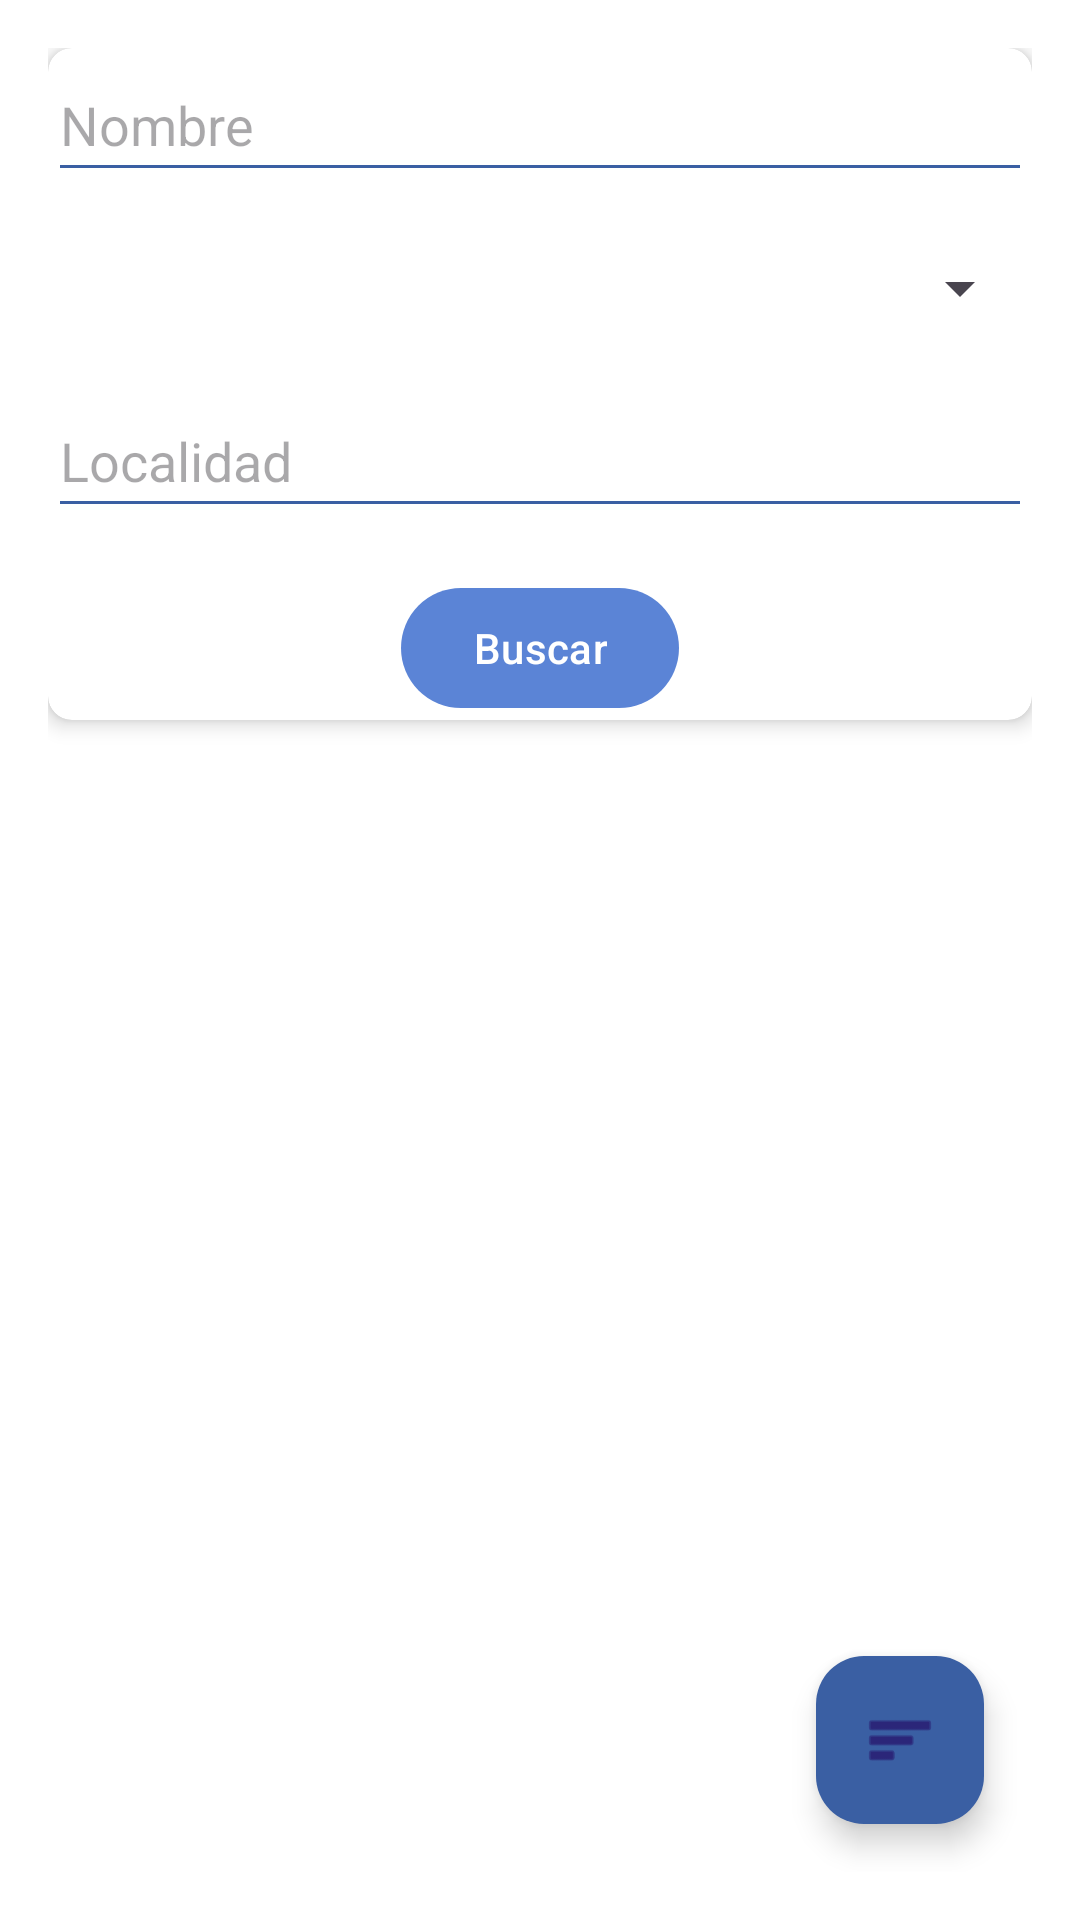

Produce the Android XML layout that renders to this screen, including the resource entries it uses.
<!-- AndroidManifest.xml: application theme Theme.VitaSaludApp -->
<!-- res/layout/fragment_buscador.xml -->
<?xml version="1.0" encoding="utf-8"?>
<androidx.constraintlayout.widget.ConstraintLayout
    xmlns:android="http://schemas.android.com/apk/res/android"
    xmlns:app="http://schemas.android.com/apk/res-auto"
    android:layout_width="match_parent"
    android:layout_height="match_parent"
    android:background="@color/colorBackground"
    android:padding="16dp">

    
    <androidx.cardview.widget.CardView
        android:id="@+id/filter_container"
        android:layout_width="0dp"
        android:layout_height="wrap_content"
        app:cardElevation="4dp"
        app:cardCornerRadius="8dp"
        android:padding="16dp"
        app:layout_constraintTop_toTopOf="parent"
        app:layout_constraintStart_toStartOf="parent"
        app:layout_constraintEnd_toEndOf="parent">

        <androidx.constraintlayout.widget.ConstraintLayout
            android:layout_width="match_parent"
            android:layout_height="wrap_content">

            
            <EditText
                android:id="@+id/search_input_nombre"
                android:layout_width="0dp"
                android:layout_height="48dp"
                android:hint="@string/nombre"
                android:autofillHints="name"
                android:importantForAutofill="yes"
                android:imeOptions="actionNext"
                android:inputType="text"
                android:backgroundTint="@color/colorPrimaryDark"
                android:textColor="@color/colorText"
                app:layout_constraintTop_toTopOf="parent"
                app:layout_constraintStart_toStartOf="parent"
                app:layout_constraintEnd_toEndOf="parent"/>

            
            <Spinner
                android:id="@+id/spinner_especialidad"
                android:layout_width="0dp"
                android:layout_height="48dp"
                android:layout_marginTop="8dp"
                android:importantForAutofill="no"
                app:layout_constraintTop_toBottomOf="@id/search_input_nombre"
                app:layout_constraintStart_toStartOf="parent"
                app:layout_constraintEnd_toEndOf="parent"/>

            
            <EditText
                android:id="@+id/search_input_localidad"
                android:layout_width="0dp"
                android:layout_height="48dp"
                android:layout_marginTop="8dp"
                android:hint="@string/localidad"
                android:autofillHints="addressCity"
                android:importantForAutofill="yes"
                android:imeOptions="actionDone"
                android:inputType="text"
                android:backgroundTint="@color/colorPrimaryDark"
                android:textColor="@color/colorText"
                app:layout_constraintTop_toBottomOf="@id/spinner_especialidad"
                app:layout_constraintStart_toStartOf="parent"
                app:layout_constraintEnd_toEndOf="parent"/>

            
            <com.google.android.material.button.MaterialButton
                android:id="@+id/search_button"
                android:layout_width="wrap_content"
                android:layout_height="wrap_content"
                android:layout_marginTop="16dp"
                android:text="@string/buscar"
                android:importantForAutofill="no"
                app:icon="@drawable/ic_search"
                app:layout_constraintEnd_toEndOf="parent"
                app:layout_constraintStart_toStartOf="parent"
                app:layout_constraintTop_toBottomOf="@id/search_input_localidad" />

        </androidx.constraintlayout.widget.ConstraintLayout>
    </androidx.cardview.widget.CardView>

    
    <androidx.recyclerview.widget.RecyclerView
        android:id="@+id/recycler_view_buscador"
        android:layout_width="0dp"
        android:layout_height="0dp"
        app:layout_constraintTop_toBottomOf="@id/filter_container"
        app:layout_constraintBottom_toBottomOf="parent"
        app:layout_constraintStart_toStartOf="parent"
        app:layout_constraintEnd_toEndOf="parent"
        android:layout_marginTop="16dp"/>

    
    <ProgressBar
        android:id="@+id/progress_bar"
        android:layout_width="wrap_content"
        android:layout_height="wrap_content"
        app:layout_constraintTop_toTopOf="parent"
        app:layout_constraintBottom_toBottomOf="parent"
        app:layout_constraintStart_toStartOf="parent"
        app:layout_constraintEnd_toEndOf="parent"
        android:visibility="gone"/>

    
    <com.google.android.material.floatingactionbutton.FloatingActionButton
        android:id="@+id/fab_ordenar"
        android:layout_width="wrap_content"
        android:layout_height="wrap_content"
        android:layout_margin="16dp"
        android:contentDescription="@string/reservar_cita"
        android:src="@android:drawable/ic_menu_sort_by_size"
        app:backgroundTint="@color/colorPrimaryDark"
        app:layout_constraintBottom_toBottomOf="parent"
        app:layout_constraintEnd_toEndOf="parent" />

    
    <com.google.android.material.chip.ChipGroup
        android:id="@+id/chip_group"
        android:layout_width="wrap_content"
        android:layout_height="wrap_content"
        android:orientation="vertical"
        android:visibility="gone"
        app:layout_constraintBottom_toTopOf="@id/fab_ordenar"
        app:layout_constraintEnd_toEndOf="parent"
        android:layout_marginBottom="8dp"
        android:layout_marginEnd="16dp"
        android:padding="4dp">
        <com.google.android.material.chip.Chip
            android:id="@+id/chip_sort_nombre"
            android:layout_width="wrap_content"
            android:layout_height="wrap_content"
            android:text="@string/ordenar_por_nombre"/>
        <com.google.android.material.chip.Chip
            android:id="@+id/chip_sort_precio"
            android:layout_width="wrap_content"
            android:layout_height="wrap_content"
            android:text="@string/ordenar_por_precio"/>
        <com.google.android.material.chip.Chip
            android:id="@+id/chip_sort_distancia"
            android:layout_width="wrap_content"
            android:layout_height="wrap_content"
            android:text="@string/ordenar_por_distancia"/>
    </com.google.android.material.chip.ChipGroup>

</androidx.constraintlayout.widget.ConstraintLayout>
<!-- resources referenced by this layout -->
<resources>
  <color name="colorBackground">@color/white</color>
  <color name="colorPrimaryDark">@color/blue_700</color>
  <color name="colorText">@color/gray_800</color>
  <string name="buscar">Buscar</string>
  <string name="localidad">Localidad</string>
  <string name="nombre">Nombre</string>
  <string name="ordenar_por_distancia">Ordenar por distancia</string>
  <string name="ordenar_por_nombre">Ordenar por nombre</string>
  <string name="ordenar_por_precio">Ordenar por precio</string>
  <string name="reservar_cita">Reservar cita</string>
  <style name="Theme.VitaSaludApp" parent="Base.Theme.VitaSaludApp" />
  <color name="white">#FFFFFF</color>
  <color name="blue_700">#3A5FA3</color>
  <color name="gray_800">#222222</color>
  <style name="Base.Theme.VitaSaludApp" parent="Theme.Material3.DayNight.NoActionBar">
          
          <item name="colorPrimary">@color/colorPrimary</item>
          <item name="colorPrimaryContainer">@color/colorPrimaryLight</item>
          <item name="colorOnPrimary">@color/colorOnPrimary</item>
  
          
          <item name="colorSecondary">@color/colorSecondary</item>
          <item name="colorSecondaryContainer">@color/colorPrimaryDark</item>
          <item name="colorOnSecondary">@color/colorOnPrimary</item>
  
          
          <item name="android:colorBackground">@color/colorBackground</item> 
          <item name="colorSurface">@color/colorSurface</item>
          <item name="colorOnSurface">@color/colorText</item>
          <item name="colorOnSurfaceVariant">@color/colorTextSecondary</item>
  
          
          <item name="colorPrimaryInverse">@color/blue_700</item>
          <item name="colorSurfaceVariant">@color/blue_50</item>
  
          
          <item name="android:statusBarColor">?attr/colorPrimaryContainer</item> 
          <item name="android:navigationBarColor">@color/colorBackground</item> 
      </style>
  <color name="colorPrimary">@color/blue_500</color>
  <color name="colorPrimaryLight">@color/blue_100</color>
  <color name="colorOnPrimary">@color/white</color>
  <color name="colorSecondary">@color/blue_200</color>
  <color name="colorSurface">@color/gray_50</color>
  <color name="colorTextSecondary">@color/gray_500</color>
  <color name="blue_50">#E6F0FF</color>
  <color name="blue_500">#5B84D6</color>
  <color name="blue_100">#A6C8FF</color>
  <color name="blue_200">#7DAEFF</color>
  <color name="gray_50">#F9FAFC</color>
  <color name="gray_500">#6C6C6C</color>
</resources>
